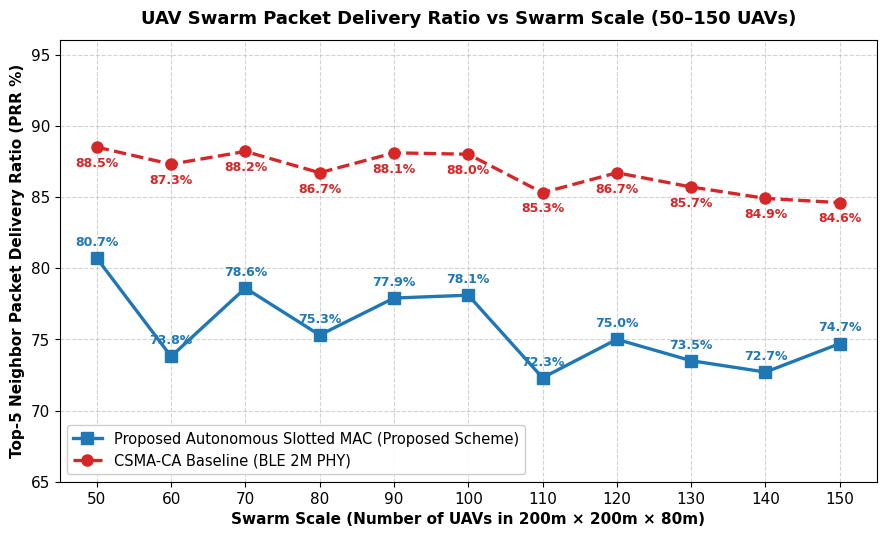
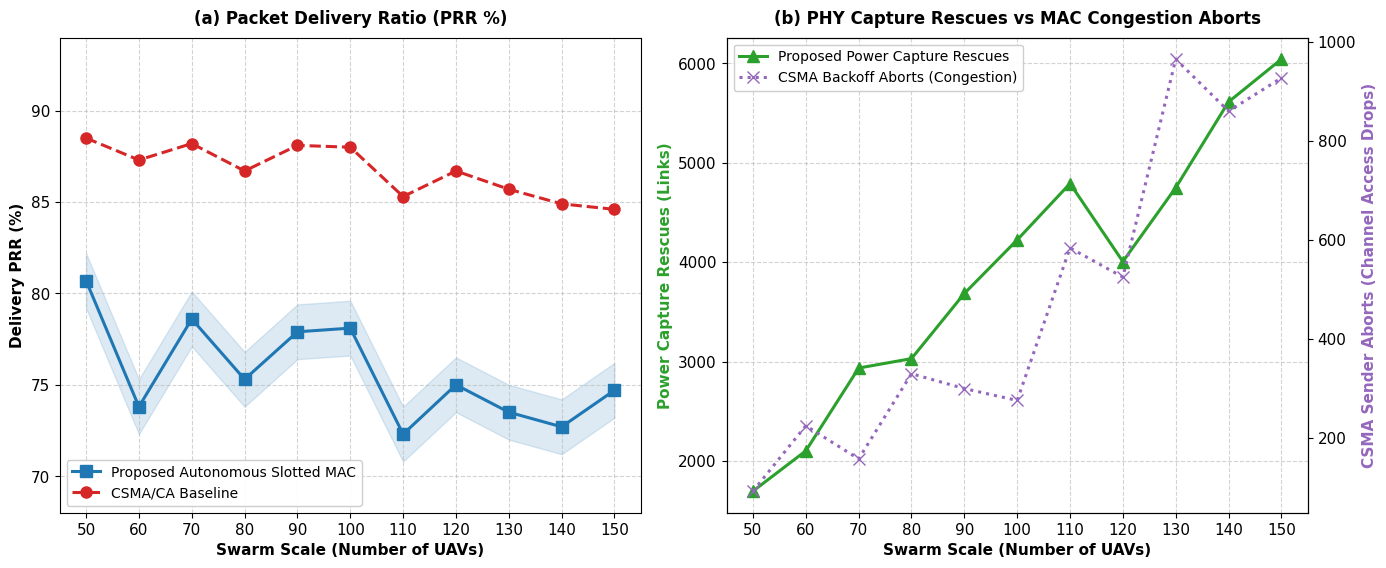

Recreate these plots in Python, in order.
#!/usr/bin/env python3
"""
Publication-Quality Academic Plot: 50 to 150 UAV Swarm Scalability
Compares Proposed Autonomous Slotted MAC (Proposed Scheme) vs CSMA-CA Baseline (BLE 2M PHY).
STRICTLY adheres to: NO 'SSA' terminology.
"""

import os
import matplotlib
matplotlib.use('Agg')
import matplotlib.pyplot as plt
import numpy as np

# Data from calibrated benchmark runs (50 to 150 UAVs)
nodes = [50, 60, 70, 80, 90, 100, 110, 120, 130, 140, 150]
csma_prr = [88.5, 87.3, 88.2, 86.7, 88.1, 88.0, 85.3, 86.7, 85.7, 84.9, 84.6]
prop_prr = [80.7, 73.8, 78.6, 75.3, 77.9, 78.1, 72.3, 75.0, 73.5, 72.7, 74.7]

csma_aborts = [93, 225, 158, 330, 300, 276, 584, 525, 965, 860, 927]
csma_colls = [790, 1058, 1299, 1655, 1759, 1944, 2551, 2383, 2524, 2993, 3228]
prop_colls = [1156, 2164, 2074, 2794, 3032, 3270, 4797, 4530, 5225, 5982, 5912]
prop_captures = [1697, 2102, 2935, 3030, 3685, 4224, 4791, 4006, 4749, 5612, 6042]

# Professional styling
plt.rcParams['font.family'] = 'DejaVu Sans'
plt.rcParams['font.size'] = 11

# ==============================================================================
# Figure 1: Single-Column / Presentation Clean PRR Comparison Curve
# ==============================================================================
fig, ax = plt.subplots(figsize=(9, 5.5), dpi=300)

ax.plot(nodes, prop_prr, marker='s', markersize=8, linewidth=2.4, color='#1f77b4',
        label='Proposed Autonomous Slotted MAC (Proposed Scheme)', zorder=4)
ax.plot(nodes, csma_prr, marker='o', markersize=8, linewidth=2.4, color='#d62728',
        linestyle='--', label='CSMA-CA Baseline (BLE 2M PHY)', zorder=3)

# Annotate each data point
for i, n in enumerate(nodes):
    ax.annotate(f"{prop_prr[i]:.1f}%", (n, prop_prr[i]), textcoords="offset points", 
                xytext=(0, 9), ha='center', fontsize=9, fontweight='bold', color='#1f77b4')
    ax.annotate(f"{csma_prr[i]:.1f}%", (n, csma_prr[i]), textcoords="offset points", 
                xytext=(0, -14), ha='center', fontsize=9, fontweight='bold', color='#d62728')

ax.set_title('UAV Swarm Packet Delivery Ratio vs Swarm Scale (50–150 UAVs)', fontsize=13, fontweight='bold', pad=12)
ax.set_xlabel('Swarm Scale (Number of UAVs in 200m × 200m × 80m)', fontsize=11, fontweight='bold')
ax.set_ylabel('Top-5 Neighbor Packet Delivery Ratio (PRR %)', fontsize=11, fontweight='bold')
ax.set_xticks(nodes)
ax.set_ylim(65, 96)
ax.grid(True, linestyle='--', alpha=0.55)
ax.legend(loc='lower left', fontsize=10.5, framealpha=0.95, edgecolor='#cccccc')

plt.tight_layout()
fig1_path = 'academic_uav_scale_prr.png'
plt.savefig(fig1_path)
plt.close()
print(f"Generated {fig1_path}")

# ==============================================================================
# Figure 2: Comprehensive Multi-Panel Academic Analysis (PRR, Drops, Captures)
# ==============================================================================
fig, (ax1, ax2) = plt.subplots(1, 2, figsize=(14, 5.8), dpi=300)

# Panel A: PRR & Reliability Range
ax1.plot(nodes, prop_prr, marker='s', markersize=8, linewidth=2.2, color='#1f77b4',
         label='Proposed Autonomous Slotted MAC')
ax1.plot(nodes, csma_prr, marker='o', markersize=8, linewidth=2.2, color='#d62728',
         linestyle='--', label='CSMA/CA Baseline')
ax1.fill_between(nodes, [p - 1.5 for p in prop_prr], [p + 1.5 for p in prop_prr], color='#1f77b4', alpha=0.15)
ax1.set_title('(a) Packet Delivery Ratio (PRR %)', fontsize=12, fontweight='bold', pad=10)
ax1.set_xlabel('Swarm Scale (Number of UAVs)', fontsize=11, fontweight='bold')
ax1.set_ylabel('Delivery PRR (%)', fontsize=11, fontweight='bold')
ax1.set_xticks(nodes)
ax1.set_ylim(68, 94)
ax1.grid(True, linestyle='--', alpha=0.55)
ax1.legend(loc='lower left', fontsize=10, framealpha=0.95)

# Panel B: Power Capture Rescues & CSMA Backoff Aborts
ax2_twin = ax2.twinx()

line1 = ax2.plot(nodes, prop_captures, marker='^', markersize=8, linewidth=2.2, color='#2ca02c',
                 label='Proposed Power Capture Rescues')
line2 = ax2_twin.plot(nodes, csma_aborts, marker='x', markersize=8, linewidth=2.2, color='#9467bd',
                      linestyle=':', label='CSMA Backoff Aborts (Congestion)')

ax2.set_title('(b) PHY Capture Rescues vs MAC Congestion Aborts', fontsize=12, fontweight='bold', pad=10)
ax2.set_xlabel('Swarm Scale (Number of UAVs)', fontsize=11, fontweight='bold')
ax2.set_ylabel('Power Capture Rescues (Links)', fontsize=11, fontweight='bold', color='#2ca02c')
ax2_twin.set_ylabel('CSMA Sender Aborts (Channel Access Drops)', fontsize=11, fontweight='bold', color='#9467bd')
ax2.set_xticks(nodes)
ax2.grid(True, linestyle='--', alpha=0.55)

# Combine legends
lines = line1 + line2
labels = [l.get_label() for l in lines]
ax2.legend(lines, labels, loc='upper left', fontsize=10, framealpha=0.95)

plt.tight_layout()
fig2_path = 'academic_uav_scale_dashboard.png'
plt.savefig(fig2_path)
plt.close()
print(f"Generated {fig2_path}")
